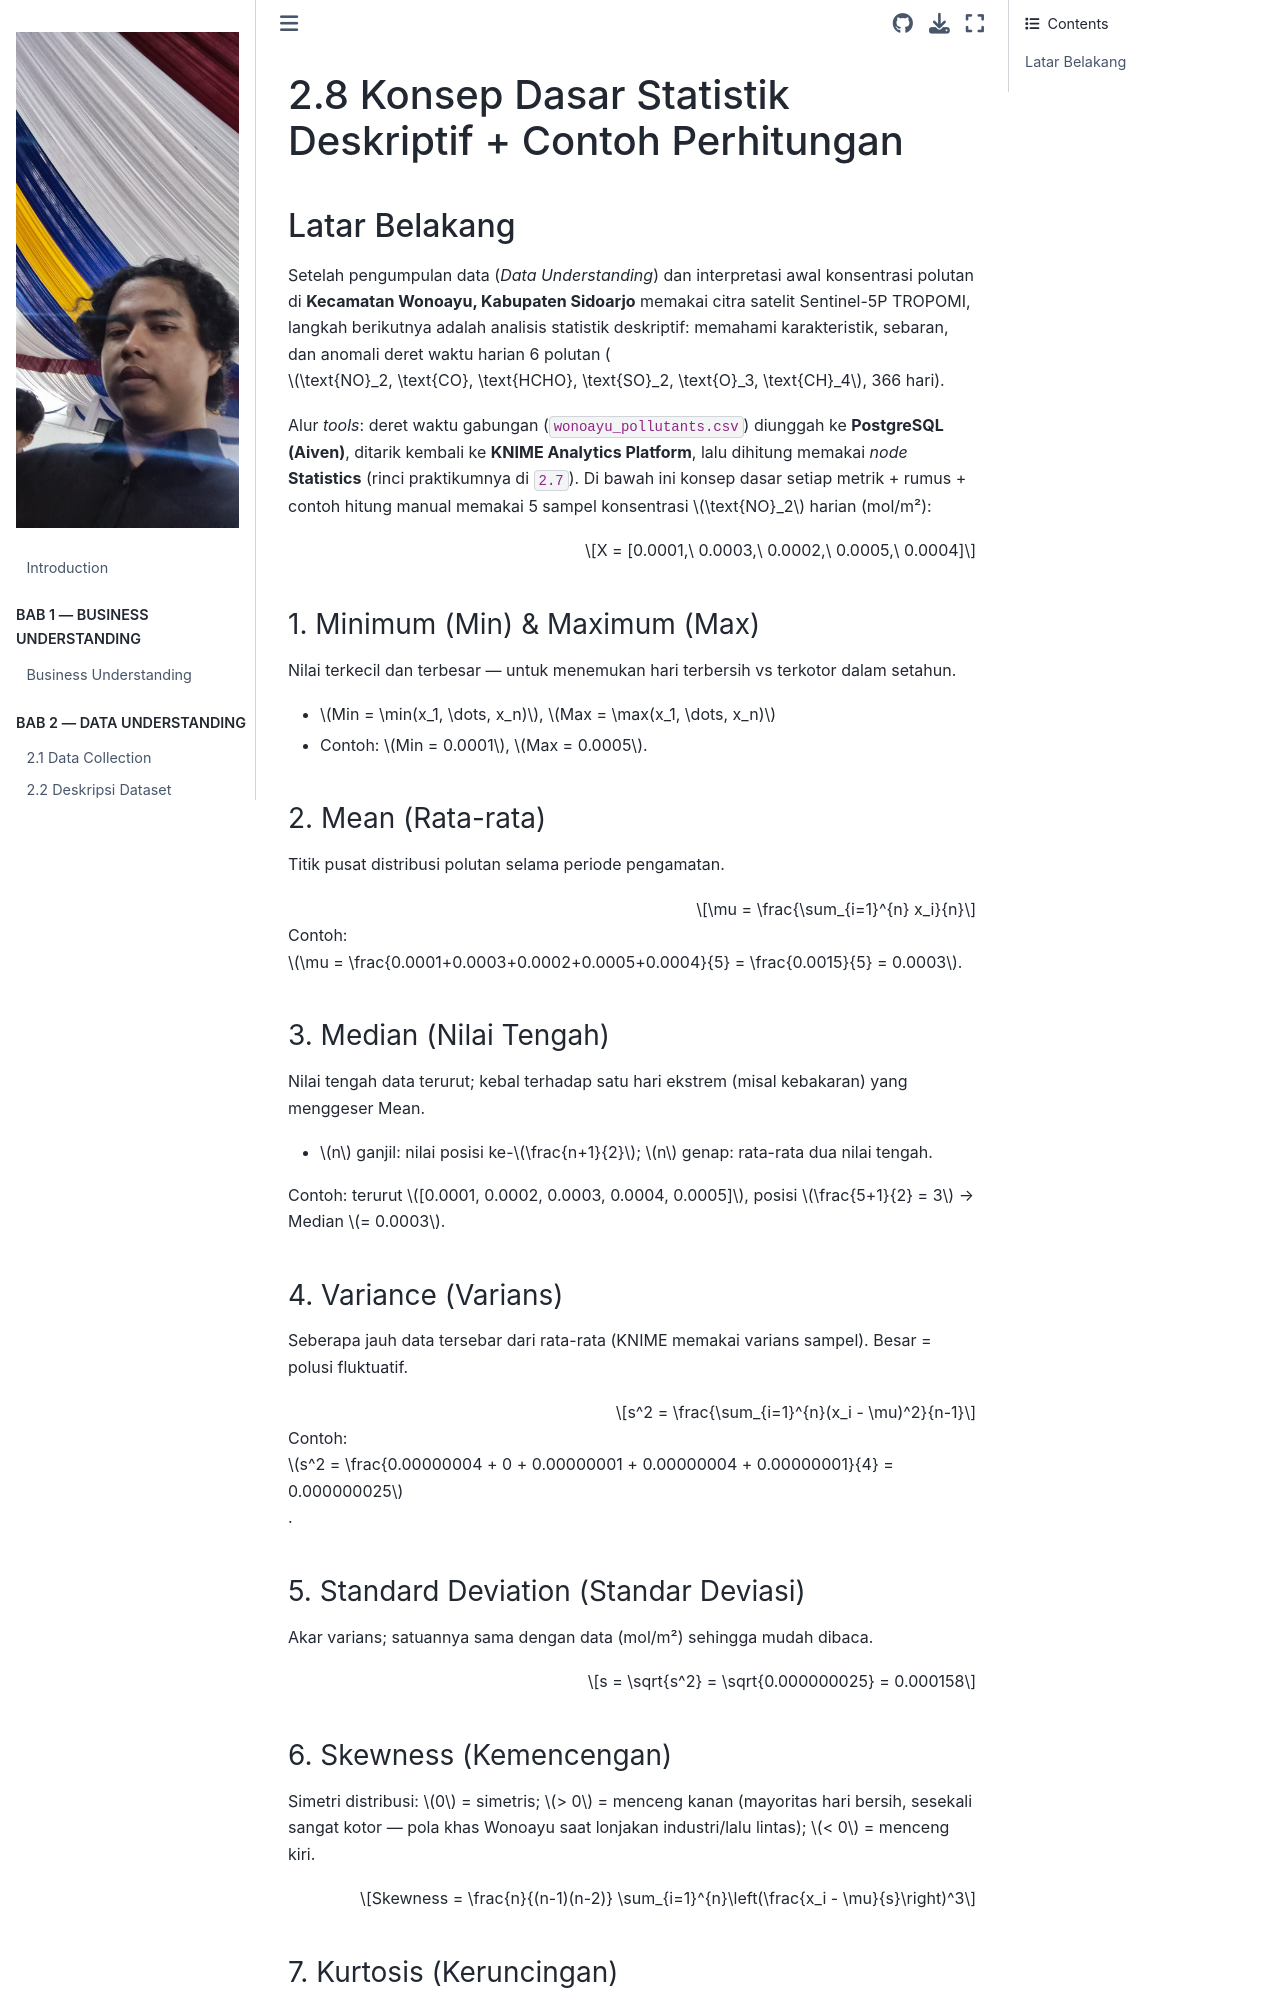

repository: safamaster223/PSD · page: 02_data_understanding/2.8_konsep_dasar_statistik.html · generator: jekyll

# 2.8 Konsep Dasar Statistik Deskriptif + Contoh Perhitungan

## Latar Belakang

Setelah pengumpulan data (*Data Understanding*) dan interpretasi awal konsentrasi polutan di **Kecamatan Wonoayu, Kabupaten Sidoarjo** memakai citra satelit Sentinel-5P TROPOMI, langkah berikutnya adalah analisis statistik deskriptif: memahami karakteristik, sebaran, dan anomali deret waktu harian 6 polutan ($\text{NO}_2, \text{CO}, \text{HCHO}, \text{SO}_2, \text{O}_3, \text{CH}_4$, 366 hari).

Alur *tools*: deret waktu gabungan (`wonoayu_pollutants.csv`) diunggah ke **PostgreSQL (Aiven)**, ditarik kembali ke **KNIME Analytics Platform**, lalu dihitung memakai *node* **Statistics** (rinci praktikumnya di `2.7`). Di bawah ini konsep dasar setiap metrik + rumus + contoh hitung manual memakai 5 sampel konsentrasi $\text{NO}_2$ harian (mol/m²):

$$X = [0.0001,\ 0.0003,\ 0.0002,\ 0.0005,\ 0.0004]$$

### 1. Minimum (Min) & Maximum (Max)

Nilai terkecil dan terbesar — untuk menemukan hari terbersih vs terkotor dalam setahun.

- $Min = \min(x_1, \dots, x_n)$, $Max = \max(x_1, \dots, x_n)$
- Contoh: $Min = 0.0001$, $Max = 0.0005$.

### 2. Mean (Rata-rata)

Titik pusat distribusi polutan selama periode pengamatan.

$$\mu = \frac{\sum_{i=1}^{n} x_i}{n}$$

Contoh: $\mu = \frac{0.0001+0.0003+0.0002+0.0005+0.0004}{5} = \frac{0.0015}{5} = 0.0003$.

### 3. Median (Nilai Tengah)

Nilai tengah data terurut; kebal terhadap satu hari ekstrem (misal kebakaran) yang menggeser Mean.

- $n$ ganjil: nilai posisi ke-$\frac{n+1}{2}$; $n$ genap: rata-rata dua nilai tengah.

Contoh: terurut $[0.0001, 0.0002, 0.0003, 0.0004, 0.0005]$, posisi $\frac{5+1}{2} = 3$ → Median $= 0.0003$.

### 4. Variance (Varians)

Seberapa jauh data tersebar dari rata-rata (KNIME memakai varians sampel). Besar = polusi fluktuatif.

$$s^2 = \frac{\sum_{i=1}^{n}(x_i - \mu)^2}{n-1}$$

Contoh: $s^2 = \frac{0.00000004 + 0 + 0.00000001 + 0.00000004 + 0.00000001}{4} = 0.000000025$.

### 5. Standard Deviation (Standar Deviasi)

Akar varians; satuannya sama dengan data (mol/m²) sehingga mudah dibaca.

$$s = \sqrt{s^2} = \sqrt{0.000000025} = 0.000158$$

### 6. Skewness (Kemencengan)

Simetri distribusi: $0$ = simetris; $> 0$ = menceng kanan (mayoritas hari bersih, sesekali sangat kotor — pola khas Wonoayu saat lonjakan industri/lalu lintas); $< 0$ = menceng kiri.

$$Skewness = \frac{n}{(n-1)(n-2)} \sum_{i=1}^{n}\left(\frac{x_i - \mu}{s}\right)^3$$
